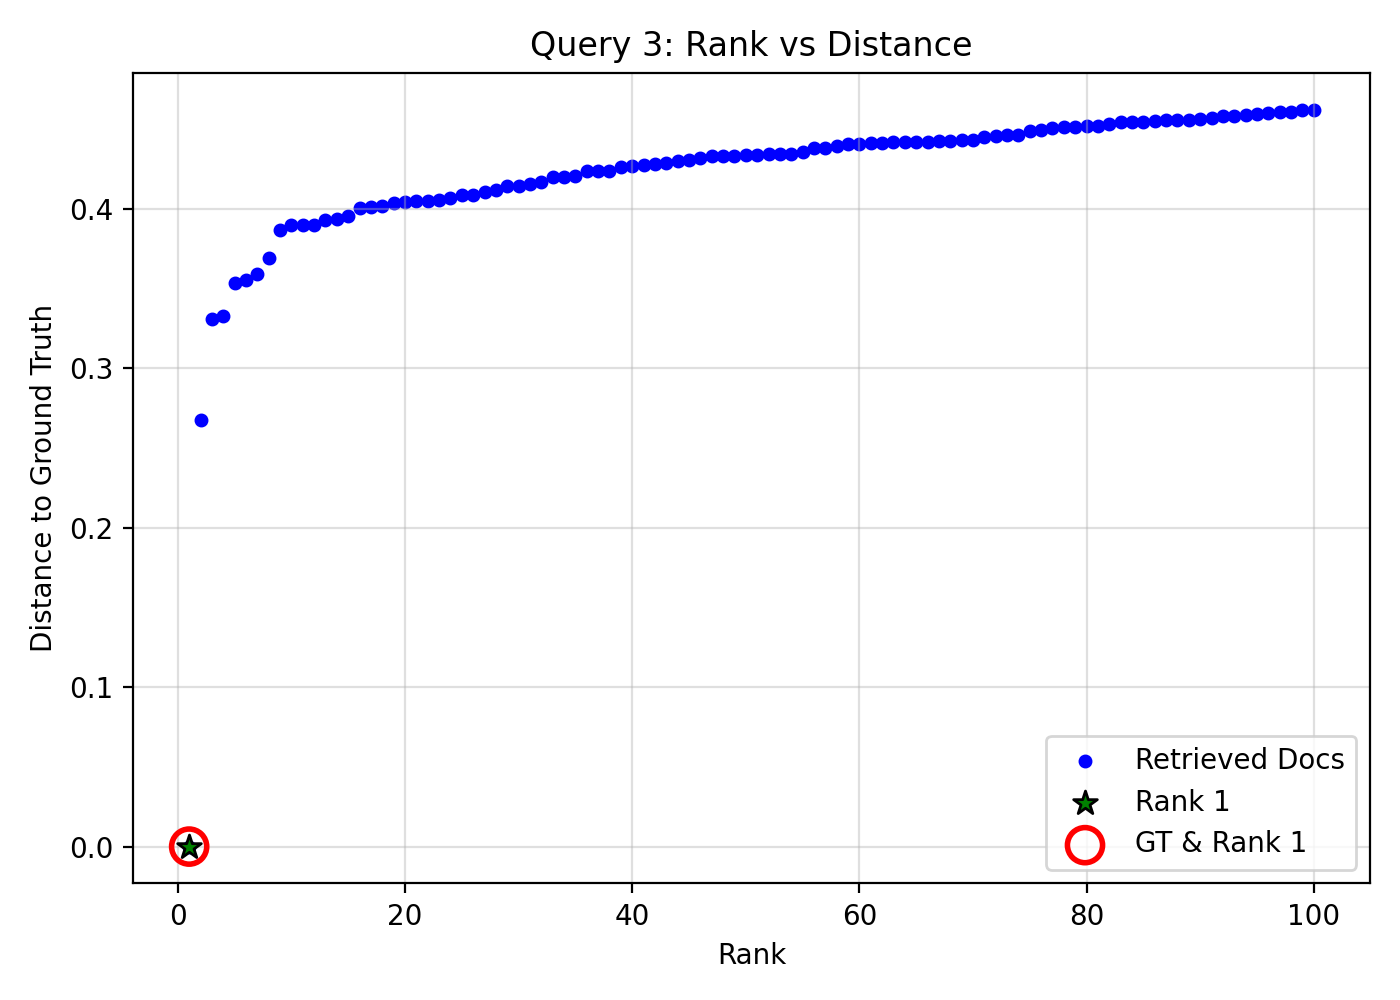

Values plotted in this chart, from the file beside it:
query_idx, query_gt_id, doc_id, rank, distance, is_gt, is_rank_1
3, 9488747, 283e4639-a840-4046-9986-8e1892a21981, 1, 0.0, 1, 1
3, 9488747, 5752822a-ef26-47d2-8e66-88361fce75f9, 2, 0.2676, 0, 0
3, 9488747, 68d69ce2-def3-44f7-95d3-6ffcca58d658, 3, 0.3305, 0, 0
3, 9488747, d41ed070-51a2-401f-ad61-023b23d4f332, 4, 0.3327, 0, 0
3, 9488747, 69efd4a7-0bc1-46af-aa66-b498b5b151ad, 5, 0.3537, 0, 0
3, 9488747, 6c623d52-ff20-42f8-94c9-4993189387a0, 6, 0.3554, 0, 0
3, 9488747, f81440f4-b0a5-471e-9bcd-81e451426b04, 7, 0.3592, 0, 0
3, 9488747, dfd8458d-9210-40a7-a382-058118946b05, 8, 0.3693, 0, 0
3, 9488747, 36664cc3-c4ed-4929-862c-3e820a11b4ee, 9, 0.3867, 0, 0
3, 9488747, a1e35e72-7b04-461a-b918-721a48a1dab1, 10, 0.3896, 0, 0
3, 9488747, d7eb85bb-3bab-4a4d-926f-7328973d3981, 11, 0.3899, 0, 0
3, 9488747, 79e8ad70-13dd-437b-8e1f-0150db3c17e7, 12, 0.3899, 0, 0
3, 9488747, 2d76cf88-dfbc-4569-8389-4ca9e5cc8a6d, 13, 0.3928, 0, 0
3, 9488747, c0574377-f170-49b4-bf33-57d497830f04, 14, 0.3932, 0, 0
3, 9488747, 47bc2a8a-3bd1-40b0-887c-e3562d002c09, 15, 0.3955, 0, 0
3, 9488747, e39803da-3504-42c8-881c-b5ce825bdd26, 16, 0.4004, 0, 0
3, 9488747, 0f6e37ee-93d4-448e-a004-c4f506e14eb6, 17, 0.4011, 0, 0
3, 9488747, 934d74b3-82b8-4f92-820d-13817f4437f0, 18, 0.4018, 0, 0
3, 9488747, 47c28381-ae22-46a4-b8ce-e52b5086a69a, 19, 0.4034, 0, 0
3, 9488747, 21b488cb-656c-466f-b89c-c87009a46d77, 20, 0.4043, 0, 0
3, 9488747, b6441ae8-0bd7-4628-bb96-b40e29469216, 21, 0.4046, 0, 0
3, 9488747, 51de7081-9d88-4eca-a08e-d583b4923c21, 22, 0.405, 0, 0
3, 9488747, ae09367c-f33b-46fe-9923-da421d74f707, 23, 0.4057, 0, 0
3, 9488747, 9de1ad33-694a-4330-b28c-be0921fdfea5, 24, 0.4067, 0, 0
3, 9488747, b01df326-54d5-46a9-8d14-268a53c02171, 25, 0.4085, 0, 0
3, 9488747, 683098e7-8233-48a6-9adf-6f9ec915e610, 26, 0.4088, 0, 0
3, 9488747, e762b7d6-6689-4b4d-8c42-bb6d1b210bce, 27, 0.4104, 0, 0
3, 9488747, 3863913b-6d7a-4303-aa1b-d79e1076df43, 28, 0.4114, 0, 0
3, 9488747, 90eaff2a-7307-4e7f-8675-b8cdeccdbc9b, 29, 0.414, 0, 0
3, 9488747, 047ea58d-4e82-40af-80e3-c333d2654b55, 30, 0.414, 0, 0
3, 9488747, 2bc38dbd-84d7-42ba-8651-92425aad69b4, 31, 0.4155, 0, 0
3, 9488747, c3728d61-63d5-4d94-b8e7-ba2d905a3f80, 32, 0.417, 0, 0
3, 9488747, 0e824ffe-3f1b-4b3e-b3d4-4bf6fbac439a, 33, 0.4197, 0, 0
3, 9488747, 0bb00f07-a83f-467e-a8f2-4c75711d9011, 34, 0.4201, 0, 0
3, 9488747, 71c26243-f24e-4492-b968-4353443982d6, 35, 0.4206, 0, 0
3, 9488747, e9f09d23-949c-432d-b075-bdb0ed0cd938, 36, 0.4237, 0, 0
3, 9488747, d2363aec-1005-4221-b9da-86bce56a01e6, 37, 0.4237, 0, 0
3, 9488747, 28be7da7-a0f6-49ec-827c-dff62440df2f, 38, 0.4237, 0, 0
3, 9488747, 883b8f47-86b9-4f28-bceb-cf717d53cb7b, 39, 0.4261, 0, 0
3, 9488747, 98223896-36a4-4855-bb9d-cd5501a5181a, 40, 0.4265, 0, 0
3, 9488747, 4c70ad50-1c78-488d-aa7b-c30c050987ff, 41, 0.4273, 0, 0
3, 9488747, 722266ed-a923-4d18-bc48-6d2d43abb793, 42, 0.4279, 0, 0
3, 9488747, 284ddde4-9b86-40db-8023-9acedf1a2416, 43, 0.4288, 0, 0
3, 9488747, 22f9b79e-ae25-472b-a917-7657c0957db9, 44, 0.4301, 0, 0
3, 9488747, 293ff1ce-28e5-4ea4-a8d5-24dff100d3d1, 45, 0.4305, 0, 0
3, 9488747, aa1c0c72-be32-4c0b-808b-139f61bebda3, 46, 0.4315, 0, 0
3, 9488747, c3c3a594-79e8-4d0a-b662-3817f2c42c9d, 47, 0.4329, 0, 0
3, 9488747, 1a995e2f-aaa1-43ec-98f2-89574b79b595, 48, 0.4331, 0, 0
3, 9488747, 7c249d25-b96b-4db2-affd-ad036e1d8beb, 49, 0.4332, 0, 0
3, 9488747, 6ce98e9c-738c-4f54-8f64-8160d1dffe1c, 50, 0.4335, 0, 0
3, 9488747, d480d530-2fc3-4d43-8fc8-8aaede4a6d39, 51, 0.4339, 0, 0
3, 9488747, 0e8248ac-2cb8-44fd-9001-e83b8204581a, 52, 0.434, 0, 0
3, 9488747, f22b480b-948d-40da-935a-942a4fcb50ff, 53, 0.4341, 0, 0
3, 9488747, 0ce21e3c-c7f0-4577-a746-b12d94072edc, 54, 0.4345, 0, 0
3, 9488747, e8a586e2-b659-4ef8-b9c9-2513771a0e1c, 55, 0.4356, 0, 0
3, 9488747, 4fc9f14c-096d-46ed-97f8-61868433c551, 56, 0.4378, 0, 0
3, 9488747, 917a6a3a-87e3-43df-ae4d-c8192da94133, 57, 0.4378, 0, 0
3, 9488747, ee62c637-4c40-45a1-919c-8eaecec36046, 58, 0.4393, 0, 0
3, 9488747, 4d98bb19-9902-4e23-9615-15a6fc232e9f, 59, 0.4406, 0, 0
3, 9488747, c9839095-d4f5-4370-bea0-fa4c8238a1b4, 60, 0.4408, 0, 0
... 40 more rows
